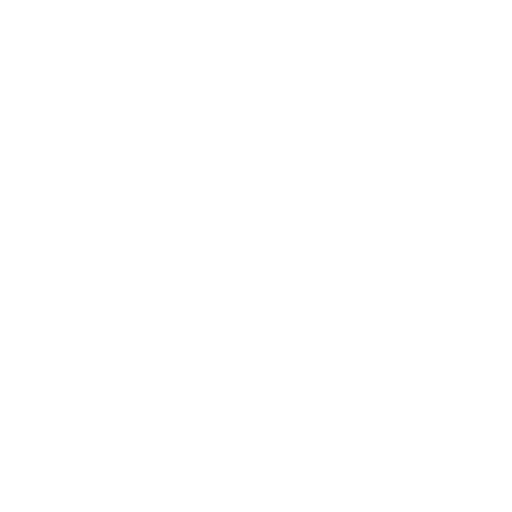
t = 0.00 s
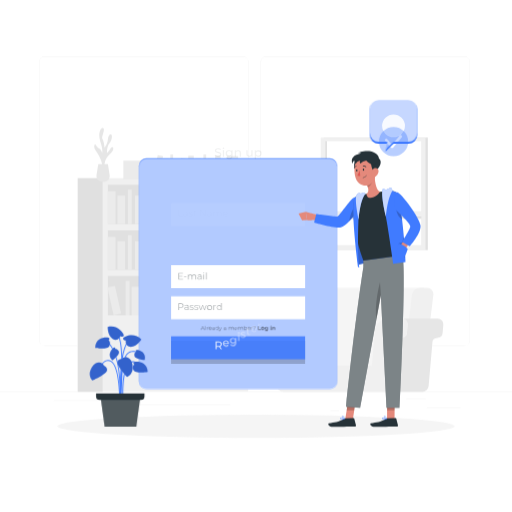
t = 1.72 s
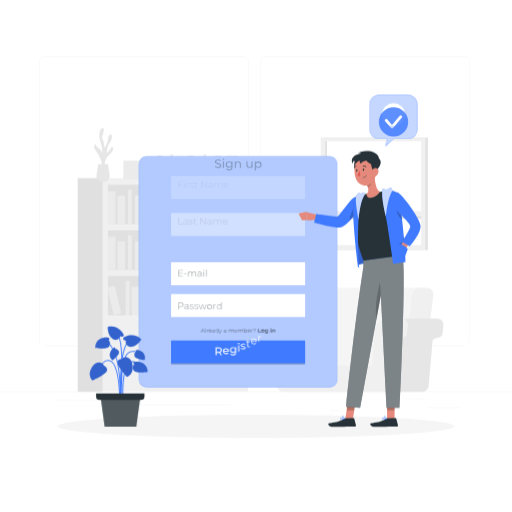
t = 2.09 s
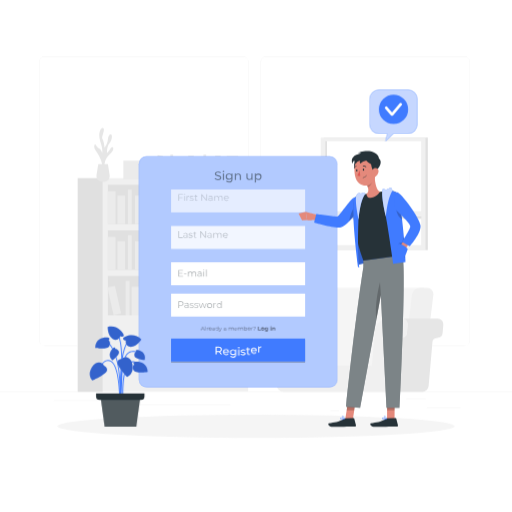
t = 2.47 s
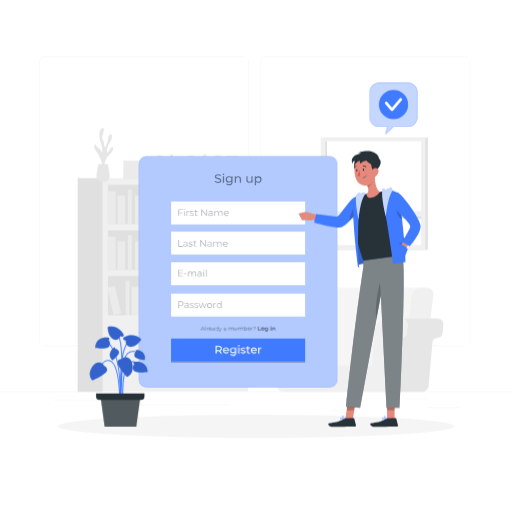
t = 3.22 s
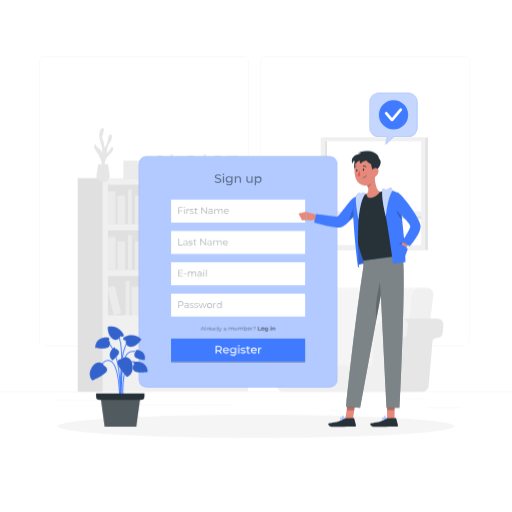
t = 3.97 s

The animated SVG that drew these frames (rendered in a browser with its animation timeline set to each time). Animation: 6 CSS @keyframes rules; one cycle of 4.72 s, repeats indefinitely.

<svg class="animated" id="freepik_stories-sign-up" xmlns="http://www.w3.org/2000/svg" viewBox="0 0 500 500" version="1.1" xmlns:xlink="http://www.w3.org/1999/xlink" xmlns:svgjs="http://svgjs.com/svgjs"><style>svg#freepik_stories-sign-up:not(.animated) .animable {opacity: 0;}svg#freepik_stories-sign-up.animated #freepik--background-complete--inject-61 {animation: 1s 1 forwards cubic-bezier(.36,-0.01,.5,1.38) slideLeft;animation-delay: 0s;}svg#freepik_stories-sign-up.animated #freepik--Shadow--inject-61 {animation: 1s 1 forwards cubic-bezier(.36,-0.01,.5,1.38) zoomIn;animation-delay: 0s;}svg#freepik_stories-sign-up.animated #elczpjg3nfhu {animation: 1.8s 1 forwards cubic-bezier(.36,-0.01,.5,1.38) slideDown;animation-delay: 0s;}svg#freepik_stories-sign-up.animated #elgf1y7n33084 {animation: 1.8s 1 forwards cubic-bezier(.36,-0.01,.5,1.38) slideDown;animation-delay: 0.08181818181818182s;opacity: 0}svg#freepik_stories-sign-up.animated #elv72k7sx0r6 {animation: 1.8s 1 forwards cubic-bezier(.36,-0.01,.5,1.38) slideDown;animation-delay: 0.16363636363636364s;opacity: 0}svg#freepik_stories-sign-up.animated #elfralst3orao {animation: 1.8s 1 forwards cubic-bezier(.36,-0.01,.5,1.38) slideDown;animation-delay: 0.24545454545454545s;opacity: 0}svg#freepik_stories-sign-up.animated #ely2y200usnon {animation: 1.8s 1 forwards cubic-bezier(.36,-0.01,.5,1.38) slideDown;animation-delay: 0.32727272727272727s;opacity: 0}svg#freepik_stories-sign-up.animated #el65szduu9wz5 {animation: 1.8s 1 forwards cubic-bezier(.36,-0.01,.5,1.38) slideDown;animation-delay: 0.40909090909090906s;opacity: 0}svg#freepik_stories-sign-up.animated #elo0x8arru0l {animation: 1.8s 1 forwards cubic-bezier(.36,-0.01,.5,1.38) slideDown;animation-delay: 0.4909090909090909s;opacity: 0}svg#freepik_stories-sign-up.animated #elr1gti2y7i88 {animation: 1.8s 1 forwards cubic-bezier(.36,-0.01,.5,1.38) slideDown;animation-delay: 0.5727272727272728s;opacity: 0}svg#freepik_stories-sign-up.animated #el4z431xnaf0j {animation: 1.8s 1 forwards cubic-bezier(.36,-0.01,.5,1.38) slideDown;animation-delay: 0.6545454545454545s;opacity: 0}svg#freepik_stories-sign-up.animated #elyuyngvp7ibq {animation: 1.8s 1 forwards cubic-bezier(.36,-0.01,.5,1.38) slideDown;animation-delay: 0.7363636363636363s;opacity: 0}svg#freepik_stories-sign-up.animated #elg1tnjusy37k {animation: 1.8s 1 forwards cubic-bezier(.36,-0.01,.5,1.38) slideDown;animation-delay: 0.8181818181818181s;opacity: 0}svg#freepik_stories-sign-up.animated #elkctnt0j42vg {animation: 1.8s 1 forwards cubic-bezier(.36,-0.01,.5,1.38) slideDown;animation-delay: 0.9s;opacity: 0}svg#freepik_stories-sign-up.animated #el7eum132suas {animation: 1.8s 1 forwards cubic-bezier(.36,-0.01,.5,1.38) slideDown;animation-delay: 0.9818181818181818s;opacity: 0}svg#freepik_stories-sign-up.animated #elr5w5hrdd5k {animation: 1.8s 1 forwards cubic-bezier(.36,-0.01,.5,1.38) slideDown;animation-delay: 1.0636363636363637s;opacity: 0}svg#freepik_stories-sign-up.animated #elam3cnygph36 {animation: 1.8s 1 forwards cubic-bezier(.36,-0.01,.5,1.38) slideDown;animation-delay: 1.1454545454545455s;opacity: 0}svg#freepik_stories-sign-up.animated #elvhb092n2qa {animation: 1.8s 1 forwards cubic-bezier(.36,-0.01,.5,1.38) slideDown;animation-delay: 1.2272727272727273s;opacity: 0}svg#freepik_stories-sign-up.animated #el2kwpb8smb5v {animation: 1.8s 1 forwards cubic-bezier(.36,-0.01,.5,1.38) slideDown;animation-delay: 1.309090909090909s;opacity: 0}svg#freepik_stories-sign-up.animated #elw8s5kvotht7 {animation: 1.8s 1 forwards cubic-bezier(.36,-0.01,.5,1.38) slideDown;animation-delay: 1.3909090909090909s;opacity: 0}svg#freepik_stories-sign-up.animated #elpy17ksnmnya {animation: 1.8s 1 forwards cubic-bezier(.36,-0.01,.5,1.38) slideDown;animation-delay: 1.4727272727272727s;opacity: 0}svg#freepik_stories-sign-up.animated #elqvxi0zho9l {animation: 1.8s 1 forwards cubic-bezier(.36,-0.01,.5,1.38) slideDown;animation-delay: 1.5545454545454545s;opacity: 0}svg#freepik_stories-sign-up.animated #eli3e0xp8bey {animation: 1.8s 1 forwards cubic-bezier(.36,-0.01,.5,1.38) slideDown;animation-delay: 1.6363636363636362s;opacity: 0}svg#freepik_stories-sign-up.animated #elf0ota5ztehk {animation: 1.8s 1 forwards cubic-bezier(.36,-0.01,.5,1.38) slideDown;animation-delay: 1.7181818181818183s;opacity: 0}svg#freepik_stories-sign-up.animated #freepik--Tab--inject-61 {animation: 1.8s 1 forwards cubic-bezier(.36,-0.01,.5,1.38) slideDown;animation-delay: 0s;}svg#freepik_stories-sign-up.animated #freepik--Plant--inject-61 {animation: 1s 1 forwards cubic-bezier(.36,-0.01,.5,1.38) zoomOut;animation-delay: 0s;}svg#freepik_stories-sign-up.animated #elacy4n6b34pd {animation: 1.6s 1 forwards cubic-bezier(.36,-0.01,.5,1.38) slideUp;animation-delay: 0s;}svg#freepik_stories-sign-up.animated #eluq0qi1au93p {animation: 1.6s 1 forwards cubic-bezier(.36,-0.01,.5,1.38) slideUp;animation-delay: 0.4s;opacity: 0}svg#freepik_stories-sign-up.animated #eljrj6hpvhrlk {animation: 1.6s 1 forwards cubic-bezier(.36,-0.01,.5,1.38) slideUp;animation-delay: 0.8s;opacity: 0}svg#freepik_stories-sign-up.animated #elu7zkud5r9g {animation: 1.6s 1 forwards cubic-bezier(.36,-0.01,.5,1.38) slideUp;animation-delay: 1.2000000000000002s;opacity: 0}svg#freepik_stories-sign-up.animated #freepik--speech-bubble--inject-61 {animation: 1.6s 1 forwards cubic-bezier(.36,-0.01,.5,1.38) slideUp,3s Infinite  linear floating;animation-delay: 0s,1.6s;}svg#freepik_stories-sign-up.animated #freepik--Character--inject-61 {animation: 1s 1 forwards cubic-bezier(.36,-0.01,.5,1.38) slideLeft;animation-delay: 0s;}            @keyframes slideLeft {                0% {                    opacity: 0;                    transform: translateX(-30px);                }                100% {                    opacity: 1;                    transform: translateX(0);                }            }                    @keyframes zoomIn {                0% {                    opacity: 0;                    transform: scale(0.5);                }                100% {                    opacity: 1;                    transform: scale(1);                }            }                    @keyframes slideDown {                0% {                    opacity: 0;                    transform: translateY(-30px);                }                100% {                    opacity: 1;                    transform: translateY(0);                }            }                    @keyframes zoomOut {                0% {                    opacity: 0;                    transform: scale(1.5);                }                100% {                    opacity: 1;                    transform: scale(1);                }            }                    @keyframes slideUp {                0% {                    opacity: 0;                    transform: translateY(30px);                }                100% {                    opacity: 1;                    transform: inherit;                }            }                    @keyframes floating {                0% {                    opacity: 1;                    transform: translateY(0px);                }                50% {                    transform: translateY(-10px);                }                100% {                    opacity: 1;                    transform: translateY(0px);                }            }        </style><g id="freepik--background-complete--inject-61" class="animable" style="transform-origin: 250px 228.23px;"><rect y="382.4" width="500" height="0.25" style="fill: rgb(235, 235, 235); transform-origin: 250px 382.525px;" id="ell0csx7uo28" class="animable"></rect><rect x="416.78" y="398.49" width="33.12" height="0.25" style="fill: rgb(235, 235, 235); transform-origin: 433.34px 398.615px;" id="elvua6o1pudt" class="animable"></rect><rect x="322.53" y="401.21" width="8.69" height="0.25" style="fill: rgb(235, 235, 235); transform-origin: 326.875px 401.335px;" id="elvf18zw96m5" class="animable"></rect><rect x="396.59" y="389.21" width="19.19" height="0.25" style="fill: rgb(235, 235, 235); transform-origin: 406.185px 389.335px;" id="eltftbqujhyf" class="animable"></rect><rect x="52.46" y="390.89" width="43.19" height="0.25" style="fill: rgb(235, 235, 235); transform-origin: 74.055px 391.015px;" id="el66mdubdyxbh" class="animable"></rect><rect x="104.56" y="390.89" width="6.33" height="0.25" style="fill: rgb(235, 235, 235); transform-origin: 107.725px 391.015px;" id="elk264i9ehgyg" class="animable"></rect><rect x="131.47" y="395.11" width="93.68" height="0.25" style="fill: rgb(235, 235, 235); transform-origin: 178.31px 395.235px;" id="elo094pslkwlk" class="animable"></rect><path d="M237,337.8H43.91a5.71,5.71,0,0,1-5.7-5.71V60.66A5.71,5.71,0,0,1,43.91,55H237a5.71,5.71,0,0,1,5.71,5.71V332.09A5.71,5.71,0,0,1,237,337.8ZM43.91,55.2a5.46,5.46,0,0,0-5.45,5.46V332.09a5.46,5.46,0,0,0,5.45,5.46H237a5.47,5.47,0,0,0,5.46-5.46V60.66A5.47,5.47,0,0,0,237,55.2Z" style="fill: rgb(235, 235, 235); transform-origin: 140.46px 196.4px;" id="el2zhoymg0pas" class="animable"></path><path d="M453.31,337.8H260.21a5.72,5.72,0,0,1-5.71-5.71V60.66A5.72,5.72,0,0,1,260.21,55h193.1A5.71,5.71,0,0,1,459,60.66V332.09A5.71,5.71,0,0,1,453.31,337.8ZM260.21,55.2a5.47,5.47,0,0,0-5.46,5.46V332.09a5.47,5.47,0,0,0,5.46,5.46h193.1a5.47,5.47,0,0,0,5.46-5.46V60.66a5.47,5.47,0,0,0-5.46-5.46Z" style="fill: rgb(235, 235, 235); transform-origin: 356.75px 196.4px;" id="el3bla52v9h5v" class="animable"></path><rect x="100.36" y="173.88" width="141.98" height="208.17" style="fill: rgb(240, 240, 240); transform-origin: 171.35px 277.965px;" id="el7gpuu47r4mv" class="animable"></rect><rect x="105.37" y="180.43" width="131.95" height="38.45" style="fill: rgb(224, 224, 224); transform-origin: 171.345px 199.655px;" id="elton51ybyi7" class="animable"></rect><rect x="105.37" y="186.65" width="7.5" height="32.22" style="fill: rgb(235, 235, 235); transform-origin: 109.12px 202.76px;" id="el0zvx8dd1qq6" class="animable"></rect><rect x="141.62" y="186.65" width="7.5" height="32.22" style="fill: rgb(235, 235, 235); transform-origin: 145.37px 202.76px;" id="els7qoykurthr" class="animable"></rect><g id="elopkj6o3j9p"><rect x="185.55" y="186.25" width="7.5" height="32.22" style="fill: rgb(235, 235, 235); transform-origin: 189.3px 202.36px; transform: rotate(-9.78deg);" class="animable"></rect></g><rect x="114.66" y="190.9" width="7.5" height="27.98" style="fill: rgb(235, 235, 235); transform-origin: 118.41px 204.89px;" id="elxxm3duv93l" class="animable"></rect><rect x="131.89" y="190.9" width="7.5" height="27.98" style="fill: rgb(235, 235, 235); transform-origin: 135.64px 204.89px;" id="elskvwgvzrhr" class="animable"></rect><rect x="175.38" y="190.9" width="7.5" height="27.98" style="fill: rgb(235, 235, 235); transform-origin: 179.13px 204.89px;" id="el0ws0ykf5v05g" class="animable"></rect><g id="elzh6kj5t5kx"><rect x="154.59" y="190.42" width="7.5" height="27.98" style="fill: rgb(235, 235, 235); transform-origin: 158.34px 204.41px; transform: rotate(-12.53deg);" class="animable"></rect></g><rect x="124.89" y="185.05" width="3.75" height="33.82" style="fill: rgb(235, 235, 235); transform-origin: 126.765px 201.96px;" id="elny7fz3luknd" class="animable"></rect><rect x="169.47" y="185.05" width="3.75" height="33.82" style="fill: rgb(235, 235, 235); transform-origin: 171.345px 201.96px;" id="el3ria4vqnxdf" class="animable"></rect><g id="el7gkzhzj1lhh"><rect x="105.37" y="224.96" width="131.95" height="38.45" style="fill: rgb(224, 224, 224); transform-origin: 171.345px 244.185px; transform: rotate(180deg);" class="animable"></rect></g><g id="eln3od709rbw"><rect x="229.83" y="231.19" width="7.5" height="32.22" style="fill: rgb(235, 235, 235); transform-origin: 233.58px 247.3px; transform: rotate(180deg);" class="animable"></rect></g><g id="elcrkoj5k21f4"><rect x="193.58" y="231.19" width="7.5" height="32.22" style="fill: rgb(235, 235, 235); transform-origin: 197.33px 247.3px; transform: rotate(180deg);" class="animable"></rect></g><g id="elfwfi1t4m1nf"><rect x="149.65" y="230.79" width="7.5" height="32.22" style="fill: rgb(235, 235, 235); transform-origin: 153.4px 246.9px; transform: rotate(-170.22deg);" class="animable"></rect></g><g id="elhti3rpk7t4i"><rect x="220.54" y="235.43" width="7.5" height="27.98" style="fill: rgb(235, 235, 235); transform-origin: 224.29px 249.42px; transform: rotate(180deg);" class="animable"></rect></g><g id="elvmis72nt3gc"><rect x="203.31" y="235.43" width="7.5" height="27.98" style="fill: rgb(235, 235, 235); transform-origin: 207.06px 249.42px; transform: rotate(180deg);" class="animable"></rect></g><g id="eld97937b1fv"><rect x="159.82" y="235.43" width="7.5" height="27.98" style="fill: rgb(235, 235, 235); transform-origin: 163.57px 249.42px; transform: rotate(180deg);" class="animable"></rect></g><g id="elg50rusghiy"><rect x="180.61" y="234.95" width="7.5" height="27.98" style="fill: rgb(235, 235, 235); transform-origin: 184.36px 248.94px; transform: rotate(-167.47deg);" class="animable"></rect></g><g id="elt4imfb8cbhs"><rect x="214.06" y="229.59" width="3.75" height="33.82" style="fill: rgb(235, 235, 235); transform-origin: 215.935px 246.5px; transform: rotate(180deg);" class="animable"></rect></g><g id="eleekb66fn24k"><rect x="169.47" y="229.59" width="3.75" height="33.82" style="fill: rgb(235, 235, 235); transform-origin: 171.345px 246.5px; transform: rotate(180deg);" class="animable"></rect></g><rect x="105.37" y="231.19" width="7.5" height="32.22" style="fill: rgb(235, 235, 235); transform-origin: 109.12px 247.3px;" id="elqjhvwz46618" class="animable"></rect><rect x="114.66" y="235.43" width="7.5" height="27.98" style="fill: rgb(235, 235, 235); transform-origin: 118.41px 249.42px;" id="elg8q2x88zlxh" class="animable"></rect><rect x="131.89" y="235.43" width="7.5" height="27.98" style="fill: rgb(235, 235, 235); transform-origin: 135.64px 249.42px;" id="el4jng00x887w" class="animable"></rect><rect x="124.89" y="229.59" width="3.75" height="33.82" style="fill: rgb(235, 235, 235); transform-origin: 126.765px 246.5px;" id="elu74nzq9cv4" class="animable"></rect><rect x="105.37" y="269.5" width="131.95" height="38.45" style="fill: rgb(224, 224, 224); transform-origin: 171.345px 288.725px;" id="elpar5buhg2od" class="animable"></rect><rect x="181.11" y="275.72" width="7.5" height="32.22" style="fill: rgb(235, 235, 235); transform-origin: 184.86px 291.83px;" id="el47u0mtr4qsq" class="animable"></rect><g id="elzsqo92s3jqo"><rect x="225.04" y="275.32" width="7.5" height="32.22" style="fill: rgb(235, 235, 235); transform-origin: 228.79px 291.43px; transform: rotate(-9.78deg);" class="animable"></rect></g><rect x="154.15" y="279.97" width="7.5" height="27.98" style="fill: rgb(235, 235, 235); transform-origin: 157.9px 293.96px;" id="elzm5i6l1s4oi" class="animable"></rect><rect x="171.38" y="279.97" width="7.5" height="27.98" style="fill: rgb(235, 235, 235); transform-origin: 175.13px 293.96px;" id="elaze1m3fethi" class="animable"></rect><rect x="214.87" y="279.97" width="7.5" height="27.98" style="fill: rgb(235, 235, 235); transform-origin: 218.62px 293.96px;" id="elzjo66zt29o" class="animable"></rect><g id="ela5g5zee2yfc"><rect x="194.08" y="279.49" width="7.5" height="27.98" style="fill: rgb(235, 235, 235); transform-origin: 197.83px 293.48px; transform: rotate(-12.53deg);" class="animable"></rect></g><rect x="164.38" y="274.12" width="3.75" height="33.82" style="fill: rgb(235, 235, 235); transform-origin: 166.255px 291.03px;" id="elz86fldx0iyf" class="animable"></rect><rect x="208.96" y="274.12" width="3.75" height="33.82" style="fill: rgb(235, 235, 235); transform-origin: 210.835px 291.03px;" id="el3n7lbtqsy94" class="animable"></rect><g id="elen3zlnwm8fk"><rect x="138.81" y="275.32" width="7.5" height="32.22" style="fill: rgb(235, 235, 235); transform-origin: 142.56px 291.43px; transform: rotate(-9.78deg);" class="animable"></rect></g><rect x="128.63" y="279.97" width="7.5" height="27.98" style="fill: rgb(235, 235, 235); transform-origin: 132.38px 293.96px;" id="el47kj1eg0p2v" class="animable"></rect><g id="eluvgddq3bjkm"><rect x="107.84" y="279.49" width="7.5" height="27.98" style="fill: rgb(235, 235, 235); transform-origin: 111.59px 293.48px; transform: rotate(-12.53deg);" class="animable"></rect></g><rect x="122.73" y="274.12" width="3.75" height="33.82" style="fill: rgb(235, 235, 235); transform-origin: 124.605px 291.03px;" id="eljsye06uidxq" class="animable"></rect><g id="elie1g38ey0p"><rect x="75.86" y="173.88" width="24.5" height="208.71" style="fill: rgb(224, 224, 224); transform-origin: 88.11px 278.235px; transform: rotate(180deg);" class="animable"></rect></g><path d="M325.44,377.14H304.63L315.57,288a7.94,7.94,0,0,1,7.67-6.83H414l-13.31,95.93Z" style="fill: rgb(245, 245, 245); transform-origin: 359.315px 329.155px;" id="eljkqbfghuhh" class="animable"></path><path d="M391.44,377.14h20.81L423.2,288a5.92,5.92,0,0,0-6-6.83h-7.15a8,8,0,0,0-7.67,6.83Z" style="fill: rgb(240, 240, 240); transform-origin: 407.355px 329.154px;" id="elgvshij8wdsp" class="animable"></path><path d="M383.78,377l3.77-43.1a4.1,4.1,0,0,1,3.57-3.72l1.55-.2a5.49,5.49,0,0,0,4.79-5l.69-7.86a5.51,5.51,0,0,0-5.49-6h34.78a5.51,5.51,0,0,1,5.49,6l-.69,7.86a5.49,5.49,0,0,1-4.79,5l-1.55.2a4.11,4.11,0,0,0-3.57,3.72L418.56,377a6.09,6.09,0,0,1-6.06,5.55H377.72A6.09,6.09,0,0,0,383.78,377Z" style="fill: rgb(230, 230, 230); transform-origin: 405.336px 346.835px;" id="elzjhlvlh8fnf" class="animable"></path><path d="M288.06,323.15a13.1,13.1,0,0,0-13.05-12h30.28a13.1,13.1,0,0,1,13,12l3,34.16H291.05Z" style="fill: rgb(230, 230, 230); transform-origin: 298.15px 334.23px;" id="elqf9jjgonzxq" class="animable"></path><path d="M261.56,311.19H275a13.1,13.1,0,0,1,13.05,12l3,34.16h72.12l3-34.16a13.09,13.09,0,0,1,13-12h13.45a5.51,5.51,0,0,1,5.49,6l-.69,7.86a5.49,5.49,0,0,1-4.79,5l-1.55.2a4.1,4.1,0,0,0-3.57,3.72L383.78,377a6.09,6.09,0,0,1-6.06,5.55H276.5a6.09,6.09,0,0,1-6.06-5.55l-3.77-43.1a4.12,4.12,0,0,0-3.57-3.72l-1.55-.2a5.51,5.51,0,0,1-4.8-5l-.68-7.86A5.51,5.51,0,0,1,261.56,311.19Z" style="fill: rgb(240, 240, 240); transform-origin: 327.093px 346.87px;" id="el33t2huf3xew" class="animable"></path><path d="M102.16,163.48s-1.11-7.31,4.22-12,4.86-7.47,3.33-7.83-2.92,4.32-5.26,5.61c0,0-.08-6.68,2.3-9.13s3.63-8.8,1.36-8.91-2.49,3.76-3,6.51-3,6.61-3,6.61-.49-6-2-8.43,2.56-8.08,1-10.53-4.39,2.22-4.16,7.49,3.75,10.89,2.93,16.39c0,0-1.55-3.87-2.94-4.22s-2.8-2.9-3.73-3.85-2.11,2.33,0,5.37,7.49,11.19,6.67,17.77Z" style="fill: rgb(230, 230, 230); transform-origin: 101.383px 144.52px;" id="elm1k204duv6q" class="animable"></path><path d="M105.34,160.15l1.75,10.95a5.57,5.57,0,0,1-5.5,6.44H99.73a5.57,5.57,0,0,1-5.5-6.44L96,160.15Z" style="fill: rgb(230, 230, 230); transform-origin: 100.66px 168.845px;" id="el51xmvcf8k5r" class="animable"></path><g id="el51uhbzmbqbh"><rect x="210.06" y="152.04" width="5.43" height="23.35" style="fill: rgb(235, 235, 235); transform-origin: 212.775px 163.715px; transform: rotate(180deg);" class="animable"></rect></g><g id="elzq3fpy352i8"><rect x="183.79" y="152.04" width="5.43" height="23.35" style="fill: rgb(235, 235, 235); transform-origin: 186.505px 163.715px; transform: rotate(180deg);" class="animable"></rect></g><g id="elsvb77bumo5"><rect x="151.95" y="151.75" width="5.43" height="23.35" style="fill: rgb(235, 235, 235); transform-origin: 154.665px 163.425px; transform: rotate(-170.22deg);" class="animable"></rect></g><g id="eli75hslict"><rect x="203.33" y="155.12" width="5.43" height="20.27" style="fill: rgb(235, 235, 235); transform-origin: 206.045px 165.255px; transform: rotate(180deg);" class="animable"></rect></g><g id="elxlbz1jnxkur"><rect x="190.84" y="155.12" width="5.43" height="20.27" style="fill: rgb(235, 235, 235); transform-origin: 193.555px 165.255px; transform: rotate(180deg);" class="animable"></rect></g><g id="elcp3dl7d1tt8"><rect x="159.33" y="155.12" width="5.43" height="20.27" style="fill: rgb(235, 235, 235); transform-origin: 162.045px 165.255px; transform: rotate(180deg);" class="animable"></rect></g><g id="el0jbp6vu6jf3f"><rect x="174.39" y="154.77" width="5.43" height="20.27" style="fill: rgb(235, 235, 235); transform-origin: 177.105px 164.905px; transform: rotate(-167.47deg);" class="animable"></rect></g><g id="elykejbc8ecp"><rect x="198.63" y="150.88" width="2.72" height="24.51" style="fill: rgb(235, 235, 235); transform-origin: 199.99px 163.135px; transform: rotate(180deg);" class="animable"></rect></g><g id="ellcuoq9sg5q"><rect x="166.32" y="150.88" width="2.72" height="24.51" style="fill: rgb(235, 235, 235); transform-origin: 167.68px 163.135px; transform: rotate(180deg);" class="animable"></rect></g><rect x="120.48" y="156.86" width="26.47" height="18.27" style="fill: rgb(235, 235, 235); transform-origin: 133.715px 165.995px;" id="elczk5ozu3fts" class="animable"></rect><rect x="215.56" y="164.34" width="22.17" height="13.64" style="fill: rgb(235, 235, 235); transform-origin: 226.645px 171.16px;" id="elu2dw6el7y78" class="animable"></rect><rect x="221.46" y="152.35" width="11.09" height="13.64" style="fill: rgb(235, 235, 235); transform-origin: 227.005px 159.17px;" id="el33xw5hv8aso" class="animable"></rect><rect x="391.44" y="134.3" width="26.37" height="109.88" style="fill: rgb(224, 224, 224); transform-origin: 404.625px 189.24px;" id="elddseyu8nojl" class="animable"></rect><g id="ela7b6pjzz6yi"><rect x="316.37" y="134.3" width="98.62" height="110.17" style="fill: rgb(224, 224, 224); transform-origin: 365.68px 189.385px; transform: rotate(180deg);" class="animable"></rect></g><g id="elmw4ds7xt9e"><rect x="313.19" y="134.3" width="102.32" height="110.17" style="fill: rgb(240, 240, 240); transform-origin: 364.35px 189.385px; transform: rotate(180deg);" class="animable"></rect></g><g id="elizdge3q8vt"><rect x="317.56" y="137.82" width="93.74" height="101.6" style="fill: rgb(255, 255, 255); transform-origin: 364.43px 188.62px; transform: rotate(180deg);" class="animable"></rect></g><g id="el7p1tl527t0h"><rect x="317.56" y="137.82" width="1.74" height="101.6" style="fill: rgb(224, 224, 224); transform-origin: 318.43px 188.62px; transform: rotate(180deg);" class="animable"></rect></g><g id="elv0mn3cu4caf"><rect x="363.9" y="165.98" width="2.74" height="92.54" style="fill: rgb(224, 224, 224); transform-origin: 365.27px 212.25px; transform: rotate(-90deg);" class="animable"></rect></g><g id="elezvfg4tnfl7"><rect x="317.56" y="206.28" width="95.21" height="4.6" style="fill: rgb(240, 240, 240); transform-origin: 365.165px 208.58px; transform: rotate(180deg);" class="animable"></rect></g></g><g id="freepik--Shadow--inject-61" class="animable" style="transform-origin: 250px 416.24px;"><ellipse id="freepik--path--inject-61" cx="250" cy="416.24" rx="193.89" ry="11.32" style="fill: rgb(245, 245, 245); transform-origin: 250px 416.24px;" class="animable"></ellipse></g><g id="freepik--Tab--inject-61" class="animable" style="transform-origin: 232.495px 265.47px;"><rect x="135.72" y="152.82" width="193.55" height="225.3" rx="7.32" style="fill: rgb(64, 123, 255); transform-origin: 232.495px 265.47px;" id="elczpjg3nfhu" class="animable"></rect><g id="elgf1y7n33084"><rect x="135.72" y="152.82" width="193.55" height="225.3" rx="7.32" style="fill: rgb(255, 255, 255); isolation: isolate; opacity: 0.6; transform-origin: 232.495px 265.47px;" class="animable"></rect></g><rect x="167.08" y="256.15" width="130.84" height="22.4" style="fill: rgb(255, 255, 255); transform-origin: 232.5px 267.35px;" id="elv72k7sx0r6" class="animable"></rect><g id="elfralst3orao"><g style="opacity: 0.4; transform-origin: 188.025px 266.738px;" class="animable"><path d="M178.78,269.53v.59h-4.54V263.7h4.4v.58h-3.72v2.29h3.32v.57h-3.32v2.39Z" style="fill: rgb(38, 50, 56); transform-origin: 176.51px 266.91px;" id="elx7rfj3uc8n" class="animable"></path><path d="M179.69,267.35h2.41v.56h-2.41Z" style="fill: rgb(38, 50, 56); transform-origin: 180.895px 267.63px;" id="elhu5vg17h55" class="animable"></path><path d="M191.51,267.32v2.8h-.65v-2.74c0-1-.51-1.54-1.38-1.54a1.55,1.55,0,0,0-1.61,1.74v2.54h-.66v-2.74c0-1-.51-1.54-1.39-1.54a1.55,1.55,0,0,0-1.61,1.74v2.54h-.66v-4.83h.63v.88a2,2,0,0,1,1.77-.92,1.72,1.72,0,0,1,1.71,1,2.12,2.12,0,0,1,1.91-1A1.82,1.82,0,0,1,191.51,267.32Z" style="fill: rgb(38, 50, 56); transform-origin: 187.539px 267.682px;" id="el1mac4b9jf8g" class="animable"></path><path d="M196.93,267.12v3h-.63v-.76a1.8,1.8,0,0,1-1.66.8c-1.09,0-1.76-.57-1.76-1.4s.48-1.37,1.86-1.37h1.53v-.29c0-.83-.46-1.28-1.36-1.28a2.48,2.48,0,0,0-1.61.57l-.29-.48a3,3,0,0,1,2-.66A1.72,1.72,0,0,1,196.93,267.12Zm-.66,1.55v-.79h-1.51c-.93,0-1.24.36-1.24.86s.45.91,1.22.91A1.53,1.53,0,0,0,196.27,268.67Z" style="fill: rgb(38, 50, 56); transform-origin: 194.909px 267.702px;" id="elx2slcamdlv" class="animable"></path><path d="M198.55,263.77a.47.47,0,0,1,.48-.46.46.46,0,0,1,.47.45.47.47,0,0,1-.47.48A.47.47,0,0,1,198.55,263.77Zm.15,1.52h.65v4.83h-.65Z" style="fill: rgb(38, 50, 56); transform-origin: 199.025px 266.715px;" id="elb2fgqce7bk9" class="animable"></path><path d="M201.16,263.31h.65v6.81h-.65Z" style="fill: rgb(38, 50, 56); transform-origin: 201.485px 266.715px;" id="el1uqzi21sceyj" class="animable"></path></g></g><rect x="167.08" y="286.75" width="130.84" height="22.4" style="fill: rgb(255, 255, 255); transform-origin: 232.5px 297.95px;" id="ely2y200usnon" class="animable"></rect><g id="el65szduu9wz5"><g style="opacity: 0.4; transform-origin: 195.355px 297.426px;" class="animable"><path d="M179.26,296.53c0,1.37-1,2.2-2.62,2.2h-1.72v2h-.68v-6.42h2.4C178.27,294.33,179.26,295.16,179.26,296.53Zm-.68,0c0-1-.67-1.61-2-1.61h-1.7v3.21h1.7C177.91,298.13,178.58,297.54,178.58,296.53Z" style="fill: rgb(38, 50, 56); transform-origin: 176.75px 297.52px;" id="el8gpyzzbr85" class="animable"></path><path d="M184.19,297.76v3h-.63V300a1.8,1.8,0,0,1-1.66.8c-1.09,0-1.76-.57-1.76-1.41S180.62,298,182,298h1.53v-.3c0-.82-.47-1.27-1.37-1.27a2.44,2.44,0,0,0-1.6.57l-.3-.49a3.08,3.08,0,0,1,2-.65A1.72,1.72,0,0,1,184.19,297.76Zm-.65,1.54v-.79H182c-.93,0-1.23.37-1.23.87s.44.9,1.22.9A1.54,1.54,0,0,0,183.54,299.3Z" style="fill: rgb(38, 50, 56); transform-origin: 182.171px 298.326px;" id="elgxagaydu8du" class="animable"></path><path d="M185.29,300.2l.29-.51a3,3,0,0,0,1.72.54c.91,0,1.29-.31,1.29-.79,0-1.26-3.13-.27-3.13-2.17,0-.79.68-1.38,1.91-1.38a3.36,3.36,0,0,1,1.71.45l-.29.52a2.48,2.48,0,0,0-1.42-.41c-.87,0-1.26.34-1.26.8,0,1.3,3.13.32,3.13,2.17,0,.84-.73,1.38-2,1.38A3.2,3.2,0,0,1,185.29,300.2Z" style="fill: rgb(38, 50, 56); transform-origin: 187.265px 298.345px;" id="elwul7yktp4k" class="animable"></path><path d="M189.77,300.2l.3-.51a2.9,2.9,0,0,0,1.71.54c.92,0,1.29-.31,1.29-.79,0-1.26-3.12-.27-3.12-2.17,0-.79.68-1.38,1.9-1.38a3.31,3.31,0,0,1,1.71.45l-.28.52a2.53,2.53,0,0,0-1.43-.41c-.87,0-1.25.34-1.25.8,0,1.3,3.13.32,3.13,2.17,0,.84-.74,1.38-2,1.38A3.25,3.25,0,0,1,189.77,300.2Z" style="fill: rgb(38, 50, 56); transform-origin: 191.75px 298.345px;" id="elct33xw7goc" class="animable"></path><path d="M201.91,295.93l-1.82,4.82h-.61L198,296.8l-1.52,3.95h-.61L194,295.93h.62l1.52,4.1,1.55-4.1h.56l1.54,4.1,1.53-4.1Z" style="fill: rgb(38, 50, 56); transform-origin: 197.955px 298.34px;" id="elburddyt494c" class="animable"></path><path d="M202.27,298.34a2.46,2.46,0,1,1,2.46,2.46A2.38,2.38,0,0,1,202.27,298.34Zm4.25,0a1.8,1.8,0,1,0-1.79,1.88A1.76,1.76,0,0,0,206.52,298.34Z" style="fill: rgb(38, 50, 56); transform-origin: 204.729px 298.341px;" id="elfo0ipljnrb" class="animable"></path><path d="M210.94,295.89v.63h-.16a1.56,1.56,0,0,0-1.62,1.77v2.46h-.65v-4.82h.62v.94A1.83,1.83,0,0,1,210.94,295.89Z" style="fill: rgb(38, 50, 56); transform-origin: 209.725px 298.315px;" id="el8vaf48kt3ol" class="animable"></path><path d="M216.47,294v6.8h-.62v-.95a2.1,2.1,0,0,1-1.86,1,2.46,2.46,0,0,1,0-4.91,2.09,2.09,0,0,1,1.83,1V294Zm-.64,4.39a1.8,1.8,0,1,0-1.79,1.88A1.76,1.76,0,0,0,215.83,298.34Z" style="fill: rgb(38, 50, 56); transform-origin: 214.078px 297.426px;" id="elapt5kkg09se" class="animable"></path></g></g><g id="elo0x8arru0l"><rect x="167.08" y="332" width="130.84" height="22.4" style="opacity: 0.2; transform-origin: 232.5px 343.2px;" class="animable"></rect></g><g id="elr1gti2y7i88"><g style="opacity: 0.5; transform-origin: 232.319px 321.137px;" class="animable"><path d="M198.9,321.71h-2.14l-.46,1h-.42l1.75-3.83h.4l1.75,3.83h-.42Zm-.15-.33-.92-2.06-.92,2.06Z" id="elv3bg2yl777" class="animable" style="transform-origin: 197.83px 320.795px;"></path><path d="M200.34,318.67h.39v4.06h-.39Z" id="elh78xnigoq0h" class="animable" style="transform-origin: 200.535px 320.7px;"></path><path d="M203.27,319.83v.38h-.1a.93.93,0,0,0-1,1.06v1.47h-.39v-2.88h.38v.56A1.08,1.08,0,0,1,203.27,319.83Z" id="el66nfd4tk7xu" class="animable" style="transform-origin: 202.525px 321.28px;"></path><path d="M206.45,321.41H204a1.06,1.06,0,0,0,1.13,1,1.16,1.16,0,0,0,.89-.37l.21.25a1.52,1.52,0,0,1-2.62-1,1.39,1.39,0,0,1,1.41-1.46,1.37,1.37,0,0,1,1.4,1.46S206.45,321.37,206.45,321.41Zm-2.41-.29h2a1,1,0,0,0-2,0Z" id="eljsgisl9l6yh" class="animable" style="transform-origin: 205.029px 321.296px;"></path><path d="M209.34,321v1.78H209v-.45a1.06,1.06,0,0,1-1,.48c-.65,0-1-.34-1-.84s.28-.82,1.11-.82H209v-.17c0-.49-.28-.76-.82-.76a1.48,1.48,0,0,0-1,.34l-.17-.29a1.79,1.79,0,0,1,1.17-.39A1,1,0,0,1,209.34,321Zm-.38.92v-.48h-.91c-.56,0-.74.22-.74.52s.27.54.73.54A.94.94,0,0,0,209,321.87Z" id="el664hzv6kaln" class="animable" style="transform-origin: 208.175px 321.341px;"></path><path d="M213,318.67v4.06h-.37v-.57a1.23,1.23,0,0,1-1.11.6,1.47,1.47,0,0,1,0-2.93,1.28,1.28,0,0,1,1.1.57v-1.73Zm-.38,2.62a1.07,1.07,0,1,0-1.07,1.12A1.05,1.05,0,0,0,212.66,321.29Z" id="elq5adxk2uocb" class="animable" style="transform-origin: 211.586px 320.716px;"></path><path d="M216.55,319.85l-1.44,3.23c-.24.56-.55.74-1,.74a1,1,0,0,1-.7-.26l.18-.29a.75.75,0,0,0,.53.22c.26,0,.43-.12.6-.49l.12-.27-1.29-2.88H214l1.09,2.45,1.08-2.45Z" id="elftg4r6ztap" class="animable" style="transform-origin: 214.98px 321.835px;"></path><path d="M220.71,321v1.78h-.37v-.45a1.06,1.06,0,0,1-1,.48c-.65,0-1-.34-1-.84s.28-.82,1.11-.82h.91v-.17c0-.49-.27-.76-.81-.76a1.48,1.48,0,0,0-1,.34l-.18-.29a1.82,1.82,0,0,1,1.18-.39A1,1,0,0,1,220.71,321Zm-.39.92v-.48h-.9c-.56,0-.74.22-.74.52s.27.54.73.54A.92.92,0,0,0,220.32,321.87Z" id="elhjonw693s37" class="animable" style="transform-origin: 219.53px 321.341px;"></path><path d="M228,321.06v1.67h-.38V321.1c0-.61-.31-.92-.83-.92a.93.93,0,0,0-1,1v1.51h-.38V321.1c0-.61-.31-.92-.84-.92a.93.93,0,0,0-1,1v1.51h-.39v-2.88h.37v.53a1.16,1.16,0,0,1,1.06-.55,1,1,0,0,1,1,.61,1.25,1.25,0,0,1,1.14-.61A1.08,1.08,0,0,1,228,321.06Z" id="ella21hlalsh" class="animable" style="transform-origin: 225.6px 321.252px;"></path><path d="M231.54,321.41h-2.41a1.08,1.08,0,0,0,1.14,1,1.13,1.13,0,0,0,.88-.37l.22.25a1.45,1.45,0,0,1-1.11.47,1.42,1.42,0,0,1-1.51-1.47,1.4,1.4,0,1,1,2.8,0S231.54,321.37,231.54,321.41Zm-2.41-.29h2.05a1,1,0,0,0-2.05,0Z" id="eljr4zdemng5" class="animable" style="transform-origin: 230.15px 321.326px;"></path><path d="M237.1,321.06v1.67h-.39V321.1c0-.61-.3-.92-.82-.92a.92.92,0,0,0-1,1v1.51h-.39V321.1c0-.61-.3-.92-.83-.92a.92.92,0,0,0-1,1v1.51h-.39v-2.88h.37v.53a1.15,1.15,0,0,1,1.06-.55,1,1,0,0,1,1,.61,1.25,1.25,0,0,1,1.14-.61A1.08,1.08,0,0,1,237.1,321.06Z" id="elyabt18d802" class="animable" style="transform-origin: 234.7px 321.252px;"></path><path d="M241.08,321.29a1.4,1.4,0,0,1-1.43,1.47,1.23,1.23,0,0,1-1.11-.6v.57h-.38v-4.06h.39v1.73a1.27,1.27,0,0,1,1.1-.57A1.39,1.39,0,0,1,241.08,321.29Zm-.39,0a1.07,1.07,0,1,0-1.07,1.12A1.05,1.05,0,0,0,240.69,321.29Z" id="elaemfu8nq2or" class="animable" style="transform-origin: 239.621px 320.716px;"></path><path d="M244.39,321.41H242a1.06,1.06,0,0,0,1.13,1A1.13,1.13,0,0,0,244,322l.22.25a1.52,1.52,0,0,1-2.62-1,1.39,1.39,0,0,1,1.41-1.46,1.36,1.36,0,0,1,1.39,1.46Zm-2.41-.29h2a1,1,0,0,0-2,0Z" id="els69whfdnh2j" class="animable" style="transform-origin: 243.001px 321.256px;"></path><path d="M246.64,319.83v.38h-.09a.93.93,0,0,0-1,1.06v1.47h-.39v-2.88h.37v.56A1.09,1.09,0,0,1,246.64,319.83Z" id="eltuno4hbt3f" class="animable" style="transform-origin: 245.9px 321.281px;"></path><path d="M249.16,319.88c0-.4-.32-.67-.88-.67a1.3,1.3,0,0,0-1.05.44l-.29-.22a1.7,1.7,0,0,1,1.37-.57c.77,0,1.26.37,1.26,1,0,.93-1,1-1,1.76h-.41C248.16,320.68,249.16,320.59,249.16,319.88Zm-1.08,2.59a.29.29,0,0,1,.57,0,.29.29,0,1,1-.57,0Z" id="el1i13lg26f8x" class="animable" style="transform-origin: 248.255px 320.835px;"></path><path d="M251.87,318.9h.89V322h1.92v.72h-2.81Z" id="el8xbz2s3xs6o" class="animable" style="transform-origin: 253.275px 320.81px;"></path><path d="M254.88,321.26a1.62,1.62,0,1,1,1.62,1.52A1.52,1.52,0,0,1,254.88,321.26Zm2.37,0a.75.75,0,1,0-.75.81A.74.74,0,0,0,257.25,321.26Z" id="el84n163h719" class="animable" style="transform-origin: 256.497px 321.162px;"></path><path d="M261.73,319.78v2.46a1.44,1.44,0,0,1-1.65,1.6,2.44,2.44,0,0,1-1.45-.41l.34-.61a1.77,1.77,0,0,0,1,.33c.6,0,.87-.27.87-.8v-.13a1.21,1.21,0,0,1-.93.37,1.43,1.43,0,1,1,0-2.85,1.18,1.18,0,0,1,1,.42v-.38Zm-.84,1.39a.71.71,0,0,0-.77-.73.73.73,0,1,0,0,1.45A.71.71,0,0,0,260.89,321.17Z" id="elxpoknmoi5fn" class="animable" style="transform-origin: 260.051px 321.796px;"></path><path d="M264,318.9a.49.49,0,0,1,.53-.48.48.48,0,0,1,.53.46.53.53,0,0,1-1.06,0Zm.1.88h.85v3h-.85Z" id="elih8kv40p65" class="animable" style="transform-origin: 264.53px 320.599px;"></path><path d="M268.74,321v1.69h-.85v-1.55c0-.48-.22-.7-.6-.7s-.71.25-.71.79v1.46h-.85v-3h.82v.35a1.29,1.29,0,0,1,1-.39A1.15,1.15,0,0,1,268.74,321Z" id="elkfcyalkmwt" class="animable" style="transform-origin: 267.244px 321.169px;"></path></g></g><rect x="167.08" y="330.63" width="130.84" height="22.4" style="fill: rgb(64, 123, 255); transform-origin: 232.5px 341.83px;" id="el4z431xnaf0j" class="animable"></rect><path d="M215.6,345.31,214,343l-.48,0h-1.9v2.33h-1.1v-7.67h3c2,0,3.19,1,3.19,2.68a2.42,2.42,0,0,1-1.68,2.42l1.82,2.57Zm0-5c0-1.1-.73-1.72-2.14-1.72h-1.86v3.45h1.86C214.84,342.05,215.57,341.41,215.57,340.32Z" style="fill: rgb(255, 255, 255); transform-origin: 213.685px 341.495px;" id="elyuyngvp7ibq" class="animable"></path><path d="M223.52,342.76h-4.71a2,2,0,0,0,2.1,1.7,2.18,2.18,0,0,0,1.68-.7l.58.68a3.17,3.17,0,0,1-5.42-2,2.85,2.85,0,0,1,2.92-3,2.8,2.8,0,0,1,2.87,3C223.54,342.53,223.53,342.66,223.52,342.76Zm-4.71-.76h3.72a1.87,1.87,0,0,0-3.72,0Z" style="fill: rgb(255, 255, 255); transform-origin: 220.647px 342.412px;" id="elg1tnjusy37k" class="animable"></path><path d="M230.56,339.51v5c0,2.05-1.05,3-3,3a4.3,4.3,0,0,1-2.77-.86l.5-.81a3.57,3.57,0,0,0,2.24.75c1.37,0,2-.63,2-1.95v-.46a2.63,2.63,0,0,1-2.09.9,2.81,2.81,0,1,1,0-5.62,2.64,2.64,0,0,1,2.15,1v-.9Zm-1,2.75a2,2,0,1,0-2,1.89A1.86,1.86,0,0,0,229.53,342.26Z" style="fill: rgb(255, 255, 255); transform-origin: 227.595px 343.486px;" id="elkctnt0j42vg" class="animable"></path><path d="M232.38,337.71a.7.7,0,0,1,.71-.69.69.69,0,1,1,0,1.37A.69.69,0,0,1,232.38,337.71Zm.19,1.8h1.05v5.8h-1.05Z" style="fill: rgb(255, 255, 255); transform-origin: 233.121px 341.162px;" id="el7eum132suas" class="animable"></path><path d="M234.89,344.7l.44-.83a3.72,3.72,0,0,0,2,.6c1,0,1.38-.3,1.38-.79,0-1.3-3.67-.17-3.67-2.49,0-1,.93-1.74,2.42-1.74a4.2,4.2,0,0,1,2.11.53l-.45.83a3,3,0,0,0-1.67-.46c-.92,0-1.37.34-1.37.8,0,1.37,3.68.25,3.68,2.51,0,1-1,1.72-2.51,1.72A4.22,4.22,0,0,1,234.89,344.7Z" style="fill: rgb(255, 255, 255); transform-origin: 237.325px 342.415px;" id="elr5w5hrdd5k" class="animable"></path><path d="M244.38,345a2,2,0,0,1-1.27.41,1.66,1.66,0,0,1-1.84-1.82v-3.19h-1v-.86h1v-1.27h1v1.27H244v.86h-1.67v3.15a.85.85,0,0,0,.91,1,1.34,1.34,0,0,0,.82-.27Z" style="fill: rgb(255, 255, 255); transform-origin: 242.325px 341.845px;" id="elam3cnygph36" class="animable"></path><path d="M250.68,342.76H246a2,2,0,0,0,2.11,1.7,2.15,2.15,0,0,0,1.67-.7l.58.68a3.16,3.16,0,0,1-5.41-2,2.85,2.85,0,0,1,2.92-3,2.81,2.81,0,0,1,2.87,3A1.82,1.82,0,0,1,250.68,342.76ZM246,342h3.73a1.88,1.88,0,0,0-3.73,0Z" style="fill: rgb(255, 255, 255); transform-origin: 247.846px 342.414px;" id="elvhb092n2qa" class="animable"></path><path d="M255.29,339.45v1h-.24a1.73,1.73,0,0,0-1.83,2v2.89h-1.05v-5.8h1v1A2.2,2.2,0,0,1,255.29,339.45Z" style="fill: rgb(255, 255, 255); transform-origin: 253.73px 342.39px;" id="el2kwpb8smb5v" class="animable"></path><g id="elw8s5kvotht7"><g style="opacity: 0.6; transform-origin: 232.487px 175.231px;" class="animable"><path d="M209.59,177.61l.45-.94a4.28,4.28,0,0,0,2.77,1c1.45,0,2.07-.56,2.07-1.29,0-2-5.08-.76-5.08-3.87,0-1.3,1-2.4,3.21-2.4a5,5,0,0,1,2.7.74l-.4,1a4.31,4.31,0,0,0-2.3-.68c-1.43,0-2,.6-2,1.33,0,2,5.09.76,5.09,3.85,0,1.28-1,2.38-3.25,2.38A5,5,0,0,1,209.59,177.61Z" style="fill: rgb(38, 50, 56); transform-origin: 212.845px 174.42px;" id="elw7h8uvg2y7" class="animable"></path><path d="M217.44,170.24a.76.76,0,0,1,.78-.75.75.75,0,0,1,.78.73.78.78,0,0,1-1.56,0Zm.2,2h1.16v6.36h-1.16Z" style="fill: rgb(38, 50, 56); transform-origin: 218.22px 174.045px;" id="elpnztrtk1g79" class="animable"></path><path d="M227.07,172.21v5.49c0,2.25-1.14,3.27-3.29,3.27a4.74,4.74,0,0,1-3-.95l.55-.89a3.85,3.85,0,0,0,2.45.83c1.5,0,2.18-.7,2.18-2.14v-.5a2.9,2.9,0,0,1-2.29,1,3.08,3.08,0,1,1,0-6.15,2.91,2.91,0,0,1,2.35,1v-1Zm-1.12,3a2.19,2.19,0,1,0-2.19,2.08A2.06,2.06,0,0,0,226,175.22Z" style="fill: rgb(38, 50, 56); transform-origin: 223.742px 176.569px;" id="elbdlujbjerja" class="animable"></path><path d="M235.31,174.91v3.66h-1.16V175c0-1.25-.62-1.86-1.71-1.86a1.89,1.89,0,0,0-2,2.11v3.28h-1.15v-6.36h1.11v1a2.7,2.7,0,0,1,2.29-1A2.47,2.47,0,0,1,235.31,174.91Z" style="fill: rgb(38, 50, 56); transform-origin: 232.308px 175.367px;" id="elbc1fsbccd2m" class="animable"></path><path d="M246.6,172.21v6.36h-1.09v-1a2.59,2.59,0,0,1-2.16,1,2.5,2.5,0,0,1-2.74-2.77v-3.66h1.15v3.53c0,1.24.63,1.87,1.72,1.87a1.88,1.88,0,0,0,2-2.11v-3.29Z" style="fill: rgb(38, 50, 56); transform-origin: 243.597px 175.362px;" id="el063jwynwhh9s" class="animable"></path><path d="M255.38,175.39a3.09,3.09,0,0,1-3.21,3.25,2.73,2.73,0,0,1-2.22-1v3.28H248.8v-8.68h1.1v1a2.71,2.71,0,0,1,2.27-1.07A3.08,3.08,0,0,1,255.38,175.39Zm-1.16,0a2.14,2.14,0,1,0-2.15,2.24A2.11,2.11,0,0,0,254.22,175.39Z" style="fill: rgb(38, 50, 56); transform-origin: 252.092px 176.544px;" id="elwiy7jy5xeha" class="animable"></path></g></g><rect x="167.08" y="225.54" width="130.84" height="22.4" style="fill: rgb(255, 255, 255); transform-origin: 232.5px 236.74px;" id="elpy17ksnmnya" class="animable"></rect><g id="elqvxi0zho9l"><g style="opacity: 0.4; transform-origin: 198.327px 236.345px;" class="animable"><path d="M174.24,233.09h.68v5.83h3.59v.59h-4.27Z" style="fill: rgb(38, 50, 56); transform-origin: 176.375px 236.3px;" id="elvy9k5k196sf" class="animable"></path><path d="M183.16,236.52v3h-.62v-.75a1.84,1.84,0,0,1-1.66.8c-1.09,0-1.76-.57-1.76-1.41s.47-1.36,1.86-1.36h1.53v-.29c0-.83-.47-1.28-1.37-1.28a2.44,2.44,0,0,0-1.6.57l-.3-.49a3.11,3.11,0,0,1,2-.65A1.72,1.72,0,0,1,183.16,236.52Zm-.65,1.54v-.79H181c-.94,0-1.24.37-1.24.87s.45.9,1.22.9A1.54,1.54,0,0,0,182.51,238.06Z" style="fill: rgb(38, 50, 56); transform-origin: 181.143px 237.111px;" id="elh5s2utoo60v" class="animable"></path><path d="M184.26,239l.29-.51a3,3,0,0,0,1.72.54c.92,0,1.29-.31,1.29-.79,0-1.26-3.12-.27-3.12-2.17,0-.79.67-1.38,1.9-1.38a3.31,3.31,0,0,1,1.71.45l-.29.52a2.48,2.48,0,0,0-1.42-.41c-.87,0-1.25.34-1.25.8,0,1.3,3.12.32,3.12,2.17,0,.84-.73,1.38-2,1.38A3.24,3.24,0,0,1,184.26,239Z" style="fill: rgb(38, 50, 56); transform-origin: 186.235px 237.145px;" id="elievjytdlha" class="animable"></path><path d="M192,239.22a1.57,1.57,0,0,1-1,.34,1.28,1.28,0,0,1-1.41-1.41v-2.91h-.87v-.55h.87v-1.06h.65v1.06h1.46v.55h-1.46v2.88a.77.77,0,0,0,.83.88,1.07,1.07,0,0,0,.72-.25Z" style="fill: rgb(38, 50, 56); transform-origin: 190.36px 236.599px;" id="el7s4z1qcjb32" class="animable"></path><path d="M201,233.09v6.42h-.56l-4.12-5.21v5.21h-.68v-6.42h.56l4.13,5.21v-5.21Z" style="fill: rgb(38, 50, 56); transform-origin: 198.32px 236.3px;" id="elb11ukt29mvs" class="animable"></path><path d="M206.64,236.52v3H206v-.75a1.82,1.82,0,0,1-1.66.8c-1.09,0-1.76-.57-1.76-1.41s.48-1.36,1.87-1.36H206v-.29c0-.83-.47-1.28-1.37-1.28a2.44,2.44,0,0,0-1.6.57l-.3-.49a3.08,3.08,0,0,1,2-.65A1.72,1.72,0,0,1,206.64,236.52Zm-.65,1.54v-.79h-1.52c-.93,0-1.23.37-1.23.87s.45.9,1.22.9A1.54,1.54,0,0,0,206,238.06Z" style="fill: rgb(38, 50, 56); transform-origin: 204.613px 237.112px;" id="elmd5yww0eiwb" class="animable"></path><path d="M216.37,236.71v2.8h-.65v-2.73c0-1-.52-1.54-1.39-1.54a1.55,1.55,0,0,0-1.61,1.74v2.53h-.65v-2.73c0-1-.52-1.54-1.4-1.54a1.55,1.55,0,0,0-1.61,1.74v2.53h-.65v-4.82H209v.88a2,2,0,0,1,1.77-.92,1.74,1.74,0,0,1,1.72,1,2.1,2.1,0,0,1,1.9-1A1.82,1.82,0,0,1,216.37,236.71Z" style="fill: rgb(38, 50, 56); transform-origin: 212.399px 237.076px;" id="el7ub71io4zcc" class="animable"></path><path d="M222.36,237.3h-4a1.79,1.79,0,0,0,1.9,1.68,1.91,1.91,0,0,0,1.48-.63l.36.42a2.55,2.55,0,0,1-4.39-1.67,2.33,2.33,0,0,1,2.36-2.45,2.3,2.3,0,0,1,2.34,2.45C222.37,237.16,222.36,237.23,222.36,237.3Zm-4-.48h3.42a1.71,1.71,0,0,0-3.42,0Z" style="fill: rgb(38, 50, 56); transform-origin: 220.061px 237.103px;" id="eldenqwsd3sv" class="animable"></path></g></g><rect x="167.08" y="194.94" width="130.84" height="22.4" style="fill: rgb(255, 255, 255); transform-origin: 232.5px 206.14px;" id="eli3e0xp8bey" class="animable"></rect><g id="elf0ota5ztehk"><g style="opacity: 0.4; transform-origin: 198.822px 205.518px;" class="animable"><path d="M174.92,203.08v2.52h3.32v.59h-3.32v2.72h-.68v-6.42h4.4v.59Z" style="fill: rgb(38, 50, 56); transform-origin: 176.44px 205.7px;" id="ellxks1atc55" class="animable"></path><path d="M179.67,202.56a.48.48,0,1,1,.47.47A.47.47,0,0,1,179.67,202.56Zm.14,1.53h.65v4.82h-.65Z" style="fill: rgb(38, 50, 56); transform-origin: 180.15px 205.49px;" id="elwlamuuw8qeb" class="animable"></path><path d="M184.71,204.05v.63h-.16a1.56,1.56,0,0,0-1.62,1.78v2.46h-.65v-4.82h.62V205A1.83,1.83,0,0,1,184.71,204.05Z" style="fill: rgb(38, 50, 56); transform-origin: 183.495px 206.48px;" id="elzliqqhsblbh" class="animable"></path><path d="M185.25,208.36l.29-.52a2.89,2.89,0,0,0,1.72.55c.92,0,1.29-.32,1.29-.79,0-1.26-3.12-.27-3.12-2.18,0-.78.67-1.37,1.9-1.37a3.21,3.21,0,0,1,1.71.45l-.29.52a2.48,2.48,0,0,0-1.42-.41c-.87,0-1.25.34-1.25.8,0,1.3,3.12.32,3.12,2.17,0,.83-.73,1.37-2,1.37A3.24,3.24,0,0,1,185.25,208.36Z" style="fill: rgb(38, 50, 56); transform-origin: 187.225px 206.5px;" id="elqn3ta7521xt" class="animable"></path><path d="M193,208.62a1.62,1.62,0,0,1-1,.33,1.27,1.27,0,0,1-1.41-1.4v-2.91h-.87v-.55h.87V203h.65v1.06h1.46v.55h-1.46v2.87a.78.78,0,0,0,.83.89,1.12,1.12,0,0,0,.72-.25Z" style="fill: rgb(38, 50, 56); transform-origin: 191.36px 205.979px;" id="eluocze96ztfp" class="animable"></path><path d="M202,202.49v6.42h-.56l-4.12-5.21v5.21h-.68v-6.42h.56l4.13,5.21v-5.21Z" style="fill: rgb(38, 50, 56); transform-origin: 199.32px 205.7px;" id="ela76eya07i9o" class="animable"></path><path d="M207.63,205.92v3H207v-.75a1.8,1.8,0,0,1-1.65.79c-1.1,0-1.77-.56-1.77-1.4s.48-1.36,1.87-1.36H207v-.3c0-.82-.47-1.27-1.37-1.27a2.44,2.44,0,0,0-1.6.57l-.3-.49a3.09,3.09,0,0,1,2-.65A1.71,1.71,0,0,1,207.63,205.92Zm-.65,1.54v-.79h-1.52c-.93,0-1.23.37-1.23.86s.45.91,1.22.91A1.55,1.55,0,0,0,207,207.46Z" style="fill: rgb(38, 50, 56); transform-origin: 205.609px 206.508px;" id="el1s4qnzvnb6n" class="animable"></path><path d="M217.36,206.11v2.8h-.65v-2.73c0-1-.52-1.54-1.39-1.54a1.55,1.55,0,0,0-1.61,1.74v2.53h-.65v-2.73c0-1-.52-1.54-1.4-1.54a1.55,1.55,0,0,0-1.61,1.74v2.53h-.65v-4.82H210V205a2,2,0,0,1,1.77-.92,1.74,1.74,0,0,1,1.72,1,2.08,2.08,0,0,1,1.9-1A1.82,1.82,0,0,1,217.36,206.11Z" style="fill: rgb(38, 50, 56); transform-origin: 213.387px 206.491px;" id="elfgf9kn7y40g" class="animable"></path><path d="M223.35,206.7h-4a1.79,1.79,0,0,0,1.9,1.68,1.89,1.89,0,0,0,1.48-.64l.36.43a2.55,2.55,0,0,1-4.39-1.67,2.33,2.33,0,0,1,2.36-2.45,2.3,2.3,0,0,1,2.34,2.45C223.36,206.55,223.35,206.62,223.35,206.7Zm-4-.49h3.42a1.71,1.71,0,0,0-3.42,0Z" style="fill: rgb(38, 50, 56); transform-origin: 221.051px 206.503px;" id="el1g114vfsxl2" class="animable"></path></g></g></g><g id="freepik--Plant--inject-61" class="animable" style="transform-origin: 115.935px 367.754px;"><path d="M117.85,385.28l-.95,0c0-1.41,1.17-34.45,6.92-40,5.91-5.75,12.86-.08,12.92,0l-.6.72c-.26-.21-6.37-5.17-11.67,0C119,351.21,117.86,384.94,117.85,385.28Z" style="fill: rgb(64, 123, 255); transform-origin: 126.82px 363.993px;" id="elf7svqwdll2t" class="animable"></path><path d="M117.37,391.91l-.94-.09c0-.4,3.72-40.12-10.67-56.64l.71-.62C121.13,351.39,117.41,391.51,117.37,391.91Z" style="fill: rgb(64, 123, 255); transform-origin: 111.79px 363.235px;" id="elocjtu648ft" class="animable"></path><path d="M117.83,387.67c-.12-1.88-2.89-46,8.17-56.2l.64.7c-10.73,9.86-7.9,55-7.87,55.43Z" style="fill: rgb(64, 123, 255); transform-origin: 122.038px 359.57px;" id="elsg6rajxwmid" class="animable"></path><path d="M116.43,387.64c0-.3-.34-30-8.21-34.47a5,5,0,0,0-4.58-.48c-4.61,1.91-7.06,10.71-7.09,10.8l-.91-.25c.1-.38,2.6-9.33,7.64-11.42a5.89,5.89,0,0,1,5.41.53c8.33,4.77,8.68,34,8.69,35.28Z" style="fill: rgb(64, 123, 255); transform-origin: 106.51px 369.518px;" id="elbppc99h4ri6" class="animable"></path><path d="M119.67,387.66c-.06-1-1.27-23.44,5.1-31.77,1.7-2.21,3.58-3.26,5.62-3.11,4.53.31,8,6.45,8.19,6.71l-.82.47c0-.06-3.42-6-7.44-6.24-1.69-.13-3.31.8-4.8,2.75-6.16,8-4.92,30.91-4.91,31.14Z" style="fill: rgb(64, 123, 255); transform-origin: 129.06px 370.213px;" id="elv7um0n3o4b" class="animable"></path><path d="M118.4,390.77l-.94-.07c0-.54,4-54.12-2.6-63.06l.76-.56C122.44,336.3,118.57,388.55,118.4,390.77Z" style="fill: rgb(64, 123, 255); transform-origin: 117.253px 358.925px;" id="elk10fk9hsszr" class="animable"></path><path d="M101.45,357.15s4.08,1.51,2.87,5.06-14.13,9.4-14.13,9.4-5.41-4.95-.44-13S101.34,354.61,101.45,357.15Z" style="fill: rgb(64, 123, 255); transform-origin: 96.097px 362.731px;" id="elh3p04g0ewr6" class="animable"></path><g id="el4a14c13kj9v"><path d="M101.45,357.15s4.08,1.51,2.87,5.06-14.13,9.4-14.13,9.4-5.41-4.95-.44-13S101.34,354.61,101.45,357.15Z" style="isolation: isolate; opacity: 0.2; transform-origin: 96.097px 362.731px;" class="animable"></path></g><path d="M119.2,350.39s-4.35-.18-4.6,3.56S124,368.07,124,368.07s6.9-2.5,5.42-11.85S120.28,348.08,119.2,350.39Z" style="fill: rgb(64, 123, 255); transform-origin: 122.112px 358.41px;" id="elr1xtrkwla18" class="animable"></path><g id="eloxxy8hokbh"><path d="M119.2,350.39s-4.35-.18-4.6,3.56S124,368.07,124,368.07s6.9-2.5,5.42-11.85S120.28,348.08,119.2,350.39Z" style="isolation: isolate; opacity: 0.2; transform-origin: 122.112px 358.41px;" class="animable"></path></g><path d="M122.88,332.45s-2.9-.31-2.67-2.07,11.27-6.31,17.78,1c0,0-4.17,7.16-10.19,7.26S122.88,332.45,122.88,332.45Z" style="fill: rgb(64, 123, 255); transform-origin: 129.094px 333px;" id="elpqcw1frvbm" class="animable"></path><g id="eluh9j2s6g4p"><path d="M122.88,332.45s-2.9-.31-2.67-2.07,11.27-6.31,17.78,1c0,0-4.17,7.16-10.19,7.26S122.88,332.45,122.88,332.45Z" style="isolation: isolate; opacity: 0.2; transform-origin: 129.094px 333px;" class="animable"></path></g><path d="M117.48,328.16s2.62,1.27,3.36-.35-6.23-11.31-15.64-8.52c0,0-.25,8.28,4.81,11.55S117.48,328.16,117.48,328.16Z" style="fill: rgb(64, 123, 255); transform-origin: 113.046px 325.305px;" id="elg5jivnkxlh8" class="animable"></path><g id="ellptsggao5il"><path d="M117.48,328.16s2.62,1.27,3.36-.35-6.23-11.31-15.64-8.52c0,0-.25,8.28,4.81,11.55S117.48,328.16,117.48,328.16Z" style="isolation: isolate; opacity: 0.2; transform-origin: 113.046px 325.305px;" class="animable"></path></g><path d="M131.2,355.73s-2-1.62.16-2.41,12.75-.56,12.86,9.93c0,0-12.34,2.05-13.86-1.95S131.2,355.73,131.2,355.73Z" style="fill: rgb(64, 123, 255); transform-origin: 137.035px 358.409px;" id="elwle8sq190nm" class="animable"></path><g id="elcvmaijqiyo"><path d="M131.2,355.73s-2-1.62.16-2.41,12.75-.56,12.86,9.93c0,0-12.34,2.05-13.86-1.95S131.2,355.73,131.2,355.73Z" style="isolation: isolate; opacity: 0.2; transform-origin: 137.035px 358.409px;" class="animable"></path></g><path d="M106,332.19s2-1.62-.16-2.4-12.75-.57-12.86,9.92c0,0,12.34,2.06,13.86-1.94S106,332.19,106,332.19Z" style="fill: rgb(64, 123, 255); transform-origin: 100.165px 334.878px;" id="elot5zry5idn" class="animable"></path><g id="el0pl56s6x4ek"><path d="M106,332.19s2-1.62-.16-2.4-12.75-.57-12.86,9.92c0,0,12.34,2.06,13.86-1.94S106,332.19,106,332.19Z" style="isolation: isolate; opacity: 0.2; transform-origin: 100.165px 334.878px;" class="animable"></path></g><path d="M112.56,340.64s.18-2-1.41-1.19-7.1,6.73-1.38,12.38c0,0,7.71-5.71,6.32-8.68S112.56,340.64,112.56,340.64Z" style="fill: rgb(64, 123, 255); transform-origin: 111.745px 345.543px;" id="elv47y51b9w08" class="animable"></path><g id="el6xxjpq55mf2"><path d="M112.56,340.64s.18-2-1.41-1.19-7.1,6.73-1.38,12.38c0,0,7.71-5.71,6.32-8.68S112.56,340.64,112.56,340.64Z" style="isolation: isolate; opacity: 0.2; transform-origin: 111.745px 345.543px;" class="animable"></path></g><path d="M133,343.44s-1.2-1.57.56-1.76,9.6,1.9,7.77,9.74c0,0-9.56-.72-10-4S133,343.44,133,343.44Z" style="fill: rgb(64, 123, 255); transform-origin: 136.437px 346.544px;" id="elzsuxkrc5xok" class="animable"></path><g id="el8ftvi9cdjwr"><path d="M133,343.44s-1.2-1.57.56-1.76,9.6,1.9,7.77,9.74c0,0-9.56-.72-10-4S133,343.44,133,343.44Z" style="isolation: isolate; opacity: 0.2; transform-origin: 136.437px 346.544px;" class="animable"></path></g><polygon points="102.16 416.72 133.07 416.72 137.18 386.66 98.05 386.66 102.16 416.72" style="fill: rgb(38, 50, 56); transform-origin: 117.615px 401.69px;" id="elxr7oy9nlyun" class="animable"></polygon><g id="eld0c5hturuaj"><polygon points="102.16 416.72 133.07 416.72 137.18 386.66 98.05 386.66 102.16 416.72" style="fill: rgb(255, 255, 255); isolation: isolate; opacity: 0.2; transform-origin: 117.615px 401.69px;" class="animable"></polygon></g><path d="M141.06,384.22v2.86a3.46,3.46,0,0,1-3.46,3.46H97.25a3.46,3.46,0,0,1-3.46-3.46v-2.86Z" style="fill: rgb(38, 50, 56); transform-origin: 117.425px 387.38px;" id="elf9jhtwb1shf" class="animable"></path></g><g id="freepik--speech-bubble--inject-61" class="animable animator-active" style="transform-origin: 384.285px 124.6px;"><path d="M398.62,99.31H369.89a8.84,8.84,0,0,0-8.84,8.84v25a8.84,8.84,0,0,0,8.84,8.85h8.39l-2,7.89,8-7.89h14.39a8.85,8.85,0,0,0,8.85-8.85v-25A8.84,8.84,0,0,0,398.62,99.31Z" style="fill: rgb(64, 123, 255); transform-origin: 384.285px 124.6px;" id="elacy4n6b34pd" class="animable"></path><g id="eluq0qi1au93p"><path d="M398.62,99.31H369.89a8.84,8.84,0,0,0-8.84,8.84v25a8.84,8.84,0,0,0,8.84,8.85h8.39l-2,7.89,8-7.89h14.39a8.85,8.85,0,0,0,8.85-8.85v-25A8.84,8.84,0,0,0,398.62,99.31Z" style="fill: rgb(255, 255, 255); opacity: 0.7; transform-origin: 384.285px 124.6px;" class="animable"></path></g><circle cx="384.26" cy="120.55" r="11.15" style="fill: rgb(255, 255, 255); transform-origin: 384.26px 120.55px;" id="eljrj6hpvhrlk" class="animable"></circle><path d="M384.26,106.29a14.26,14.26,0,1,0,14.26,14.26A14.25,14.25,0,0,0,384.26,106.29Zm8.09,10-8.59,10.12a1.28,1.28,0,0,1-1,.46,1.3,1.3,0,0,1-1-.46l-5.59-6.59a1.31,1.31,0,1,1,2-1.69l4.59,5.41,7.59-8.94a1.31,1.31,0,0,1,2,1.69Z" style="fill: rgb(64, 123, 255); transform-origin: 384.26px 120.55px;" id="elu7zkud5r9g" class="animable"></path></g><g id="freepik--Character--inject-61" class="animable" style="transform-origin: 351.12px 282.157px;"><path d="M393.64,253.56s-17.41-2.2-43.79,5c0,0-4.24-47.14-3.74-53.62s40.73-4.58,40.73-4.58,1,18.87,3.62,30.25S395,251.37,393.64,253.56Z" style="fill: rgb(64, 123, 255); transform-origin: 370.079px 229.33px;" id="elc3yf24lfnua" class="animable"></path><g id="el5wjk7nqq5jo"><path d="M393.64,253.56s-17.41-2.2-43.79,5c0,0-4.24-47.14-3.74-53.62s40.73-4.58,40.73-4.58,1,18.87,3.62,30.25S395,251.37,393.64,253.56Z" style="opacity: 0.2; transform-origin: 370.079px 229.33px;" class="animable"></path></g><polygon points="337.13 409.62 344.23 411.63 345.92 400.58 346.83 394.67 339.73 392.66 338.52 400.58 337.13 409.62" style="fill: rgb(228, 137, 123); transform-origin: 341.98px 402.145px;" id="elo2unv92roy" class="animable"></polygon><polygon points="377.95 410.2 385.27 411.17 385.34 400.58 385.39 394 378.06 393.04 378.01 400.58 377.95 410.2" style="fill: rgb(228, 137, 123); transform-origin: 381.67px 402.105px;" id="el0uomcsh8nyeo" class="animable"></polygon><g id="elyebgjzg0yz"><polygon points="378.06 393.04 378.01 400.58 385.34 400.58 385.39 394 378.06 393.04" style="opacity: 0.2; transform-origin: 381.7px 396.81px;" class="animable"></polygon></g><g id="elpsxsb6b0y0d"><polygon points="338.52 400.58 345.92 400.58 346.83 394.67 339.73 392.66 338.52 400.58" style="opacity: 0.2; transform-origin: 342.675px 396.62px;" class="animable"></polygon></g><path d="M305.61,208.81l-7.05-2.08,1.29,8.05s6.4,1.47,7-1.86Z" style="fill: rgb(228, 137, 123); transform-origin: 302.705px 210.917px;" id="elmue8htjhcx9" class="animable"></path><polygon points="291.52 208.6 294.98 215.14 299.85 214.78 298.56 206.73 291.52 208.6" style="fill: rgb(228, 137, 123); transform-origin: 295.685px 210.935px;" id="elx8p08jnj6t" class="animable"></polygon><polygon points="315.34 210.87 303.76 208.28 302.71 213.9 313.22 216.46 315.34 210.87" style="fill: rgb(228, 137, 123); transform-origin: 309.025px 212.37px;" id="elvccnuup6sd" class="animable"></polygon><path d="M350.37,205.79l-.68.81c-1.46,1.71-5,5.84-8.69,9.4-3,2.9-6,5.43-8,5.94-5.67,1.46-26.28-4.61-26.28-4.61l2.13-8.36s19.2,2.55,20.69,2.55c1.13,0,12.81-16.92,15.64-18.31Z" style="fill: rgb(64, 123, 255); transform-origin: 328.545px 207.688px;" id="elhepm50izqph" class="animable"></path><g id="eldcmzrcyihvi"><path d="M349.69,206.6c-1.46,1.71-5,5.84-8.69,9.4.74-5.86,2.89-11.24,5.72-14.64a5.28,5.28,0,0,1,.9-.88Z" style="opacity: 0.2; transform-origin: 345.345px 208.24px;" class="animable"></path></g><path d="M337.22,408.51l8.06-.21a.64.64,0,0,1,.64.48l1.7,6.49a1.07,1.07,0,0,1-1,1.34c-2.91,0-7.12,0-10.77.07-4.28.12-7-.09-12,0-3,.08-4-2.94-2.72-3.25,5.73-1.42,9.48-1.14,14.36-4.34A3.49,3.49,0,0,1,337.22,408.51Z" style="fill: rgb(38, 50, 56); transform-origin: 334.12px 412.509px;" id="elz6yfx5w60go" class="animable"></path><path d="M336.52,409.55h0c-1.18.26-3.28.61-4.12-.08a1,1,0,0,1-.36-.84.54.54,0,0,1,.27-.47c.89-.53,3.9.9,4.25,1.06a.19.19,0,0,1,.1.17A.17.17,0,0,1,336.52,409.55Zm-4-1.11-.06,0a.22.22,0,0,0-.11.19.65.65,0,0,0,.23.55c.47.39,1.69.43,3.31.11C334.72,408.8,333.09,408.23,332.54,408.44Z" style="fill: rgb(64, 123, 255); transform-origin: 334.349px 408.958px;" id="el9k0ruh9waf" class="animable"></path><path d="M336.52,409.55h-.12c-.91-.38-2.73-1.92-2.63-2.75,0-.2.16-.45.64-.51a1.35,1.35,0,0,1,1,.27c1,.75,1.23,2.72,1.25,2.8a.18.18,0,0,1-.07.16Zm-2.24-2.87c-.15.05-.16.13-.16.16-.06.5,1.18,1.72,2.11,2.24a4,4,0,0,0-1.06-2.24.9.9,0,0,0-.72-.2A.61.61,0,0,0,334.28,406.68Z" style="fill: rgb(64, 123, 255); transform-origin: 335.213px 407.914px;" id="ela2ip3q1nqqd" class="animable"></path><path d="M378.24,408.51l8.06-.21a.65.65,0,0,1,.65.48l1.69,6.49a1.06,1.06,0,0,1-1,1.34c-2.91,0-7.12,0-10.78.07-4.27.12-7-.09-12,0-3,.08-4-2.94-2.72-3.25,5.73-1.42,9.47-1.14,14.35-4.34A3.49,3.49,0,0,1,378.24,408.51Z" style="fill: rgb(38, 50, 56); transform-origin: 375.136px 412.509px;" id="elqs2fr0li6rp" class="animable"></path><path d="M377.55,409.55h0c-1.18.26-3.29.61-4.12-.08a1,1,0,0,1-.36-.84.54.54,0,0,1,.27-.47c.88-.53,3.9.9,4.24,1.06a.16.16,0,0,1,.1.17A.18.18,0,0,1,377.55,409.55Zm-4-1.11-.06,0a.2.2,0,0,0-.1.19.63.63,0,0,0,.23.55c.47.39,1.68.43,3.31.11C375.74,408.8,374.11,408.23,373.56,408.44Z" style="fill: rgb(64, 123, 255); transform-origin: 375.374px 408.958px;" id="elhx3a94c4nj9" class="animable"></path><path d="M377.55,409.55h-.13c-.9-.38-2.73-1.92-2.62-2.75,0-.2.15-.45.63-.51a1.33,1.33,0,0,1,1,.27,5,5,0,0,1,1.25,2.8.16.16,0,0,1-.07.16Zm-2.25-2.87c-.14.05-.15.13-.15.16-.07.5,1.18,1.72,2.11,2.24a4.11,4.11,0,0,0-1.06-2.24.91.91,0,0,0-.72-.2Z" style="fill: rgb(64, 123, 255); transform-origin: 376.239px 407.914px;" id="elr8nkunx15bj" class="animable"></path><path d="M393.05,249.26c3.88,16.81-2.78,149.06-2.78,149.06H377.41l-5.5-110.21L351.66,398.32l-13.75-1c9-85.38,16.93-136.35,16.93-136.35l0-6.44Z" style="fill: rgb(38, 50, 56); transform-origin: 366.087px 323.79px;" id="elz60gmccg4ep" class="animable"></path><g id="ely7ed4lexl7"><path d="M337.91,397.32l13.75,1,15.94-86.76,4.31-23.45,5.5,110.21h12.86s6.66-132.25,2.78-149.06l-38.23,5.27,0,6.44S346.9,311.94,337.91,397.32Z" style="fill: rgb(255, 255, 255); opacity: 0.4; transform-origin: 366.087px 323.79px;" class="animable"></path></g><path d="M386.12,187a162.35,162.35,0,0,0,.61,24.1c.54,5.6,1.28,10.89,2.07,15.66,1.85,11.19,3.95,19.58,4.25,22.51l-38.23,5.27c-13.94-39-8.69-61.66-8.69-61.66a74.82,74.82,0,0,1,8.77-3c.63-.17,1.27-.33,1.93-.48a143.19,143.19,0,0,1,16.25-2.24c1-.09,2.09-.16,3.11-.21C381.41,186.69,386.12,187,386.12,187Z" style="fill: rgb(38, 50, 56); transform-origin: 369.105px 220.693px;" id="elmduh1ngy00q" class="animable"></path><path d="M365.66,169.45c.28,5.35.85,15.39,5.3,17.94,0,0-2.77,5.27-8.76,5.81-4.53.4-4.23-4.07-4.23-4.07,2.62-1.95,2-5.26,0-9Z" style="fill: rgb(228, 137, 123); transform-origin: 364.463px 181.338px;" id="el7io1pnyjhz6" class="animable"></path><g id="elpzptdmw6frj"><path d="M362.52,173.81,358,180.13a17.4,17.4,0,0,1,1.2,2.7c2.1-.84,4.51-4,4.16-6.29A7.8,7.8,0,0,0,362.52,173.81Z" style="opacity: 0.2; transform-origin: 360.697px 178.32px;" class="animable"></path></g><path d="M346.16,158.68c-.87,2.78-.39,8.48,3.48,6.63S347.66,153.91,346.16,158.68Z" style="fill: rgb(38, 50, 56); transform-origin: 348.366px 161.516px;" id="elzc1092yj1i" class="animable"></path><path d="M366.16,162.44c.43,7.13,1,11.28-2.11,15.32-4.73,6.07-13.89,3.81-16.45-3.07-2.3-6.2-2.61-16.82,4-20.42A9.86,9.86,0,0,1,366.16,162.44Z" style="fill: rgb(228, 137, 123); transform-origin: 356.305px 167.177px;" id="elytlfyg9zlw" class="animable"></path><path d="M361.16,158.56v-8s8.48-.63,8.1,3.71c4.7,2.33,2.48,9.64-3.83,13.22-3.46-2.77-3.06-9.43-3.06-9.43C362,158.25,361.58,158.41,361.16,158.56Z" style="fill: rgb(38, 50, 56); transform-origin: 366.469px 159.009px;" id="elgxxw9czz8cq" class="animable"></path><path d="M369.61,168a6.65,6.65,0,0,1-2.85,4.31c-2,1.31-3.73-.3-3.8-2.55-.06-2,.89-5.16,3.19-5.56A3.08,3.08,0,0,1,369.61,168Z" style="fill: rgb(228, 137, 123); transform-origin: 366.331px 168.472px;" id="elrcy8e305uv" class="animable"></path><path d="M355.63,165.62c.07.58-.18,1.08-.56,1.12s-.74-.39-.81-1,.18-1.08.55-1.12S355.56,165,355.63,165.62Z" style="fill: rgb(38, 50, 56); transform-origin: 354.945px 165.68px;" id="elk90o26ny17" class="animable"></path><path d="M349.09,166.35c.07.58-.18,1.08-.56,1.12s-.74-.39-.81-1,.18-1.08.56-1.12S349,165.77,349.09,166.35Z" style="fill: rgb(38, 50, 56); transform-origin: 348.405px 166.41px;" id="els50qojihg3" class="animable"></path><path d="M351.2,166.4a20.13,20.13,0,0,1-2.23,5.08,3.44,3.44,0,0,0,2.81.15Z" style="fill: rgb(222, 87, 83); transform-origin: 350.375px 169.13px;" id="elt0v8fhl3m9m" class="animable"></path><path d="M355.15,173.49a5.86,5.86,0,0,1-.75.14.17.17,0,1,1,0-.34,4.6,4.6,0,0,0,3.52-2.2.16.16,0,0,1,.22-.08.17.17,0,0,1,.08.23A4.71,4.71,0,0,1,355.15,173.49Z" style="fill: rgb(38, 50, 56); transform-origin: 356.233px 172.311px;" id="elf4odnm6jfwt" class="animable"></path><path d="M357.39,163.29a.36.36,0,0,1-.34-.1,2.77,2.77,0,0,0-2.31-.89.33.33,0,0,1-.4-.27.34.34,0,0,1,.27-.4,3.42,3.42,0,0,1,2.93,1.09.33.33,0,0,1,0,.48A.4.4,0,0,1,357.39,163.29Z" style="fill: rgb(38, 50, 56); transform-origin: 355.989px 162.453px;" id="elm8lfp708ms" class="animable"></path><path d="M346,164.42a.28.28,0,0,1-.2,0,.34.34,0,0,1-.21-.43,3.35,3.35,0,0,1,2.21-2.18.34.34,0,0,1,.17.66,2.61,2.61,0,0,0-1.73,1.74A.33.33,0,0,1,346,164.42Z" style="fill: rgb(38, 50, 56); transform-origin: 346.898px 163.119px;" id="el4jp9nkmxymg" class="animable"></path><path d="M364.92,161.52s-5-1.83-7.28-4.73c0,0-4.54,1.19-5.47,3a2.26,2.26,0,0,1-.39-3s-3.4.72-4.07,3a2.86,2.86,0,0,1-1.6-3s-1.51.57-2,3c0,0-3.75-7.82,8.64-10.06a9.24,9.24,0,0,0-2.91-.49s8.65-3.49,15.5-.3S371,158.31,364.92,161.52Z" style="fill: rgb(38, 50, 56); transform-origin: 356.787px 154.558px;" id="eltm12bwo2f6" class="animable"></path><path d="M396,256l-12,1.6s-4.95-34.59-7.13-45.76V188l6.27-1.65L388,188a117,117,0,0,1,3.07,14.6c.59,3.74,1.12,7.74,1.59,11.79.65,5.52,1.19,11.14,1.65,16.4.72,8.49,1.2,16,1.46,20.59C395.92,254.26,396,256,396,256Z" style="fill: rgb(64, 123, 255); transform-origin: 386.435px 221.975px;" id="ell94s3gc483" class="animable"></path><path d="M376.88,211.82s1-16.83,6.27-25.51c0,0-.13-2.48-1.18-2.88s-5.09,2-5.09,2-2.51-1.72-3.06-.92S371.93,190.63,376.88,211.82Z" style="fill: rgb(64, 123, 255); transform-origin: 378.192px 197.603px;" id="el7hgf5quqb8y" class="animable"></path><g id="elbedwgo0s5bt"><path d="M376.88,211.82s1-16.83,6.27-25.51c0,0-.13-2.48-1.18-2.88s-5.09,2-5.09,2-2.51-1.72-3.06-.92S371.93,190.63,376.88,211.82Z" style="fill: rgb(255, 255, 255); opacity: 0.7; transform-origin: 378.192px 197.603px;" class="animable"></path></g><path d="M349.6,260.61l1.37,1s-2-11.15-1.18-39.35c0-1.36.09-2.67.14-3.92,1-23.86,4.72-28.2,5-28.46l-3.46,1.18-6.27,2.16C343.31,213.57,349.6,260.61,349.6,260.61Z" style="fill: rgb(64, 123, 255); transform-origin: 349.888px 225.745px;" id="elo47inb56cqn" class="animable"></path><path d="M350.14,214.23s-3.46-16.36-2.43-22,4.72-3.13,4.72-3.13,3.39-2.74,4.4.28C356.83,189.38,352.17,192.66,350.14,214.23Z" style="fill: rgb(64, 123, 255); transform-origin: 352.174px 201.096px;" id="el4uzmr95i9to" class="animable"></path><g id="el41s3eolxg93"><path d="M350.14,214.23s-3.46-16.36-2.43-22,4.72-3.13,4.72-3.13,3.39-2.74,4.4.28C356.83,189.38,352.17,192.66,350.14,214.23Z" style="fill: rgb(255, 255, 255); opacity: 0.7; transform-origin: 352.174px 201.096px;" class="animable"></path></g><g id="elmy2r0szb85h"><path d="M392.64,214.35c-5.12-2.87-5.8-10.36-5.8-10.36.31-.12,2.21-.77,4.21-1.43C391.64,206.3,392.17,210.3,392.64,214.35Z" style="opacity: 0.2; transform-origin: 389.74px 208.455px;" class="animable"></path></g><g id="elpgvjjdpitjk"><path d="M367.6,311.56l4.31-23.45-.83-12.41S365.17,297.22,367.6,311.56Z" style="opacity: 0.2; transform-origin: 369.462px 293.63px;" class="animable"></path></g><g id="elxi98fl8wa7n"><path d="M395.75,251.34c-3.22-.22-6-.43-6-.43l-.61-13.09a4.65,4.65,0,0,1,3.37-.62,36.82,36.82,0,0,0,1.79-6.45C395,239.24,395.49,246.76,395.75,251.34Z" style="opacity: 0.2; transform-origin: 392.445px 241.045px;" class="animable"></path></g><polygon points="396.85 230.74 390.58 240.81 395.54 243.66 401.43 234.59 396.85 230.74" style="fill: rgb(228, 137, 123); transform-origin: 396.005px 237.2px;" id="el40kckkcwxgr" class="animable"></polygon><path d="M387.73,187.84c4.22.46,22.16,25.08,22.95,32.5s-10.54,20.23-10.54,20.23l-7.56-4.45s7.68-11.81,8.08-15-14.05-16.08-14.05-16.08a29.11,29.11,0,0,1-1.78-9.26C384.63,190.36,387.73,187.84,387.73,187.84Z" style="fill: rgb(64, 123, 255); transform-origin: 397.77px 214.205px;" id="elueq6fdvcdrm" class="animable"></path><path d="M389.13,237.83s6.45,1.38,9.05,5.44c0,0-2.7,8.45-4.63,9.37s-6.71.92-6.71.92S386.53,244.16,389.13,237.83Z" style="fill: rgb(64, 123, 255); transform-origin: 392.504px 245.695px;" id="el7atprtd2wup" class="animable"></path></g><defs>     <filter id="active" height="200%">         <feMorphology in="SourceAlpha" result="DILATED" operator="dilate" radius="2"></feMorphology>                <feFlood flood-color="#32DFEC" flood-opacity="1" result="PINK"></feFlood>        <feComposite in="PINK" in2="DILATED" operator="in" result="OUTLINE"></feComposite>        <feMerge>            <feMergeNode in="OUTLINE"></feMergeNode>            <feMergeNode in="SourceGraphic"></feMergeNode>        </feMerge>    </filter>    <filter id="hover" height="200%">        <feMorphology in="SourceAlpha" result="DILATED" operator="dilate" radius="2"></feMorphology>                <feFlood flood-color="#ff0000" flood-opacity="0.5" result="PINK"></feFlood>        <feComposite in="PINK" in2="DILATED" operator="in" result="OUTLINE"></feComposite>        <feMerge>            <feMergeNode in="OUTLINE"></feMergeNode>            <feMergeNode in="SourceGraphic"></feMergeNode>        </feMerge>            <feColorMatrix type="matrix" values="0   0   0   0   0                0   1   0   0   0                0   0   0   0   0                0   0   0   1   0 "></feColorMatrix>    </filter></defs></svg>